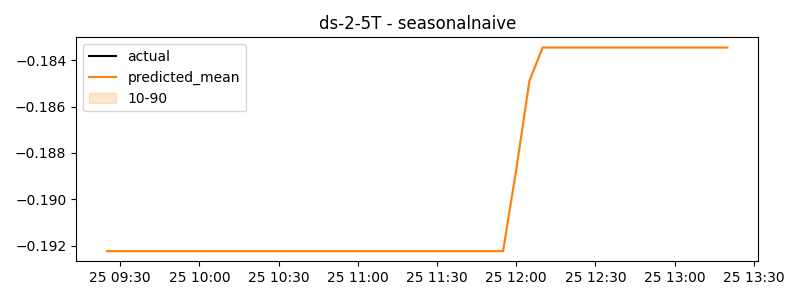

Values plotted in this chart, from the file beside it:
timestamp, actual, predicted
2024-07-25 09:25:00, -0.1922, -0.1922
2024-07-25 09:30:00, -0.1922, -0.1922
2024-07-25 09:35:00, -0.1922, -0.1922
2024-07-25 09:40:00, -0.1922, -0.1922
2024-07-25 09:45:00, -0.1922, -0.1922
2024-07-25 09:50:00, -0.1922, -0.1922
2024-07-25 09:55:00, -0.1922, -0.1922
2024-07-25 10:00:00, -0.1922, -0.1922
2024-07-25 10:05:00, -0.1922, -0.1922
2024-07-25 10:10:00, -0.1922, -0.1922
2024-07-25 10:15:00, -0.1922, -0.1922
2024-07-25 10:20:00, -0.1922, -0.1922
2024-07-25 10:25:00, -0.1922, -0.1922
2024-07-25 10:30:00, -0.1922, -0.1922
2024-07-25 10:35:00, -0.1922, -0.1922
2024-07-25 10:40:00, -0.1922, -0.1922
2024-07-25 10:45:00, -0.1922, -0.1922
2024-07-25 10:50:00, -0.1922, -0.1922
2024-07-25 10:55:00, -0.1922, -0.1922
2024-07-25 11:00:00, -0.1922, -0.1922
2024-07-25 11:05:00, -0.1922, -0.1922
2024-07-25 11:10:00, -0.1922, -0.1922
2024-07-25 11:15:00, -0.1922, -0.1922
2024-07-25 11:20:00, -0.1922, -0.1922
2024-07-25 11:25:00, -0.1922, -0.1922
2024-07-25 11:30:00, -0.1922, -0.1922
2024-07-25 11:35:00, -0.1922, -0.1922
2024-07-25 11:40:00, -0.1922, -0.1922
2024-07-25 11:45:00, -0.1922, -0.1922
2024-07-25 11:50:00, -0.1922, -0.1922
2024-07-25 11:55:00, -0.1922, -0.1922
2024-07-25 12:00:00, -0.1887, -0.1887
2024-07-25 12:05:00, -0.1849, -0.1849
2024-07-25 12:10:00, -0.1834, -0.1834
2024-07-25 12:15:00, -0.1834, -0.1834
2024-07-25 12:20:00, -0.1834, -0.1834
2024-07-25 12:25:00, -0.1834, -0.1834
2024-07-25 12:30:00, -0.1834, -0.1834
2024-07-25 12:35:00, -0.1834, -0.1834
2024-07-25 12:40:00, -0.1834, -0.1834
2024-07-25 12:45:00, -0.1834, -0.1834
2024-07-25 12:50:00, -0.1834, -0.1834
2024-07-25 12:55:00, -0.1834, -0.1834
2024-07-25 13:00:00, -0.1834, -0.1834
2024-07-25 13:05:00, -0.1834, -0.1834
2024-07-25 13:10:00, -0.1834, -0.1834
2024-07-25 13:15:00, -0.1834, -0.1834
2024-07-25 13:20:00, -0.1834, -0.1834
